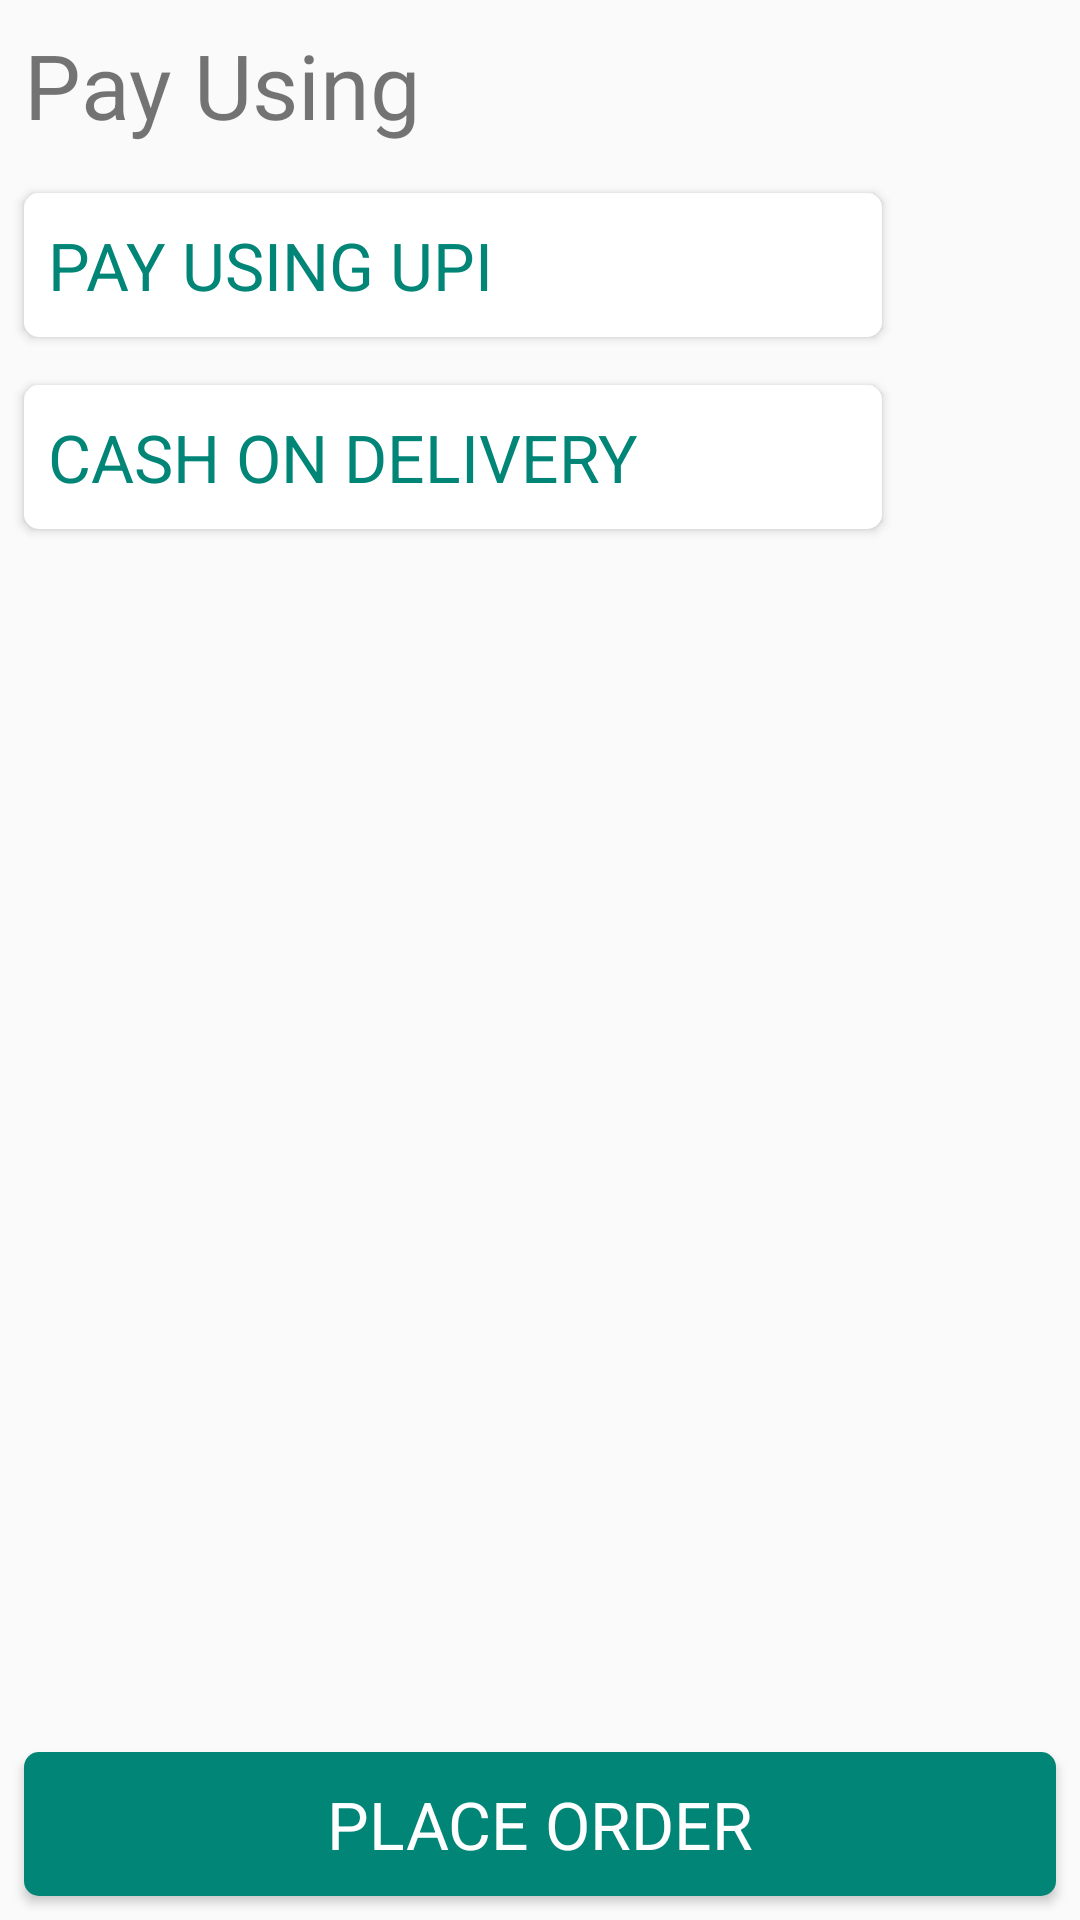

The Android layout XML behind this screen, and the referenced resources:
<!-- AndroidManifest.xml: application theme AppTheme -->
<!-- res/layout/activity_checkout_flow.xml -->
<?xml version="1.0" encoding="utf-8"?>
<RelativeLayout
    android:id="@+id/parent_layout"
    xmlns:android="http://schemas.android.com/apk/res/android"
    xmlns:tools="http://schemas.android.com/tools"
    android:layout_width="match_parent"
    android:layout_height="match_parent"
    tools:context=".CartFragment.CheckoutFlow.CheckoutFlow">

    <ProgressBar
        android:id="@+id/progressBar"
        android:layout_width="wrap_content"
        android:layout_height="wrap_content"
        android:layout_centerInParent="true"
        android:visibility="invisible" />

    <TextView
        android:id="@+id/progressBarTextView"
        android:layout_width="match_parent"
        android:layout_height="wrap_content"
        android:layout_below="@id/progressBar"
        android:layout_marginTop="32dp"
        android:gravity="center_horizontal"
        android:text="Sending Your Order..."
        android:textColor="@android:color/holo_red_light"
        android:textAllCaps="true"
        android:textAppearance="@style/TextAppearance.AppCompat.Large"
        android:visibility="invisible" />

    <TextView
        android:id="@+id/amountDisplayTextView"
        android:layout_width="match_parent"
        android:layout_height="wrap_content"
        android:layout_margin="8dp"
        android:text="Pay Using"
        android:textSize="30sp" />

    <Button
        android:id="@+id/upiPaymentButton"
        android:textAppearance="@style/TextAppearance.AppCompat.Large"
        android:textColor="@color/colorPrimary"
        android:layout_toStartOf="@+id/upiCheckImage"
        android:background="@drawable/button_design_2"
        android:foreground="?android:attr/selectableItemBackground"
        android:layout_width="match_parent"
        android:gravity="start|center"
        android:layout_height="wrap_content"
        android:layout_below="@+id/amountDisplayTextView"
        android:layout_margin="8dp"
        android:paddingStart="8dp"
        android:paddingEnd="8dp"
        android:text="PAY USING UPI" />

    <Button
        android:id="@+id/codButton"
        android:layout_toStartOf="@+id/codCheckImage"
        android:layout_width="match_parent"
        android:layout_height="wrap_content"
        android:textColor="@color/colorPrimary"
        android:textAppearance="@style/TextAppearance.AppCompat.Large"
        android:background="@drawable/button_design_2"
        android:foreground="?android:attr/selectableItemBackground"
        android:gravity="start|center"
        android:layout_below="@+id/upiPaymentButton"
        android:layout_margin="8dp"
        android:paddingStart="8dp"
        android:paddingEnd="8dp"
        android:text="CASH ON DELIVERY" />

    <ImageView
        android:id="@+id/upiCheckImage"
        android:layout_width="50dp"
        android:layout_height="50dp"
        android:layout_below="@id/amountDisplayTextView"
        android:layout_alignParentEnd="true"
        android:layout_marginTop="8dp"
        android:layout_marginEnd="8dp"
        android:background="@drawable/ic_check"
        android:visibility="invisible" />

    <Button
        android:id="@+id/placeOrderButton"
        android:layout_marginStart="8dp"
        android:layout_marginEnd="8dp"
        android:layout_marginBottom="8dp"
        android:textColor="@android:color/white"
        android:textAppearance="@style/TextAppearance.AppCompat.Large"
        android:background="@drawable/button_design"
        android:foreground="?android:attr/selectableItemBackground"
        android:layout_width="match_parent"
        android:layout_height="wrap_content"
        android:layout_alignParentBottom="true"
        android:text="PLACE ORDER" />

    <ImageView
        android:id="@+id/codCheckImage"
        android:layout_width="50dp"
        android:layout_height="50dp"
        android:layout_below="@id/upiPaymentButton"
        android:layout_alignParentEnd="true"
        android:layout_marginTop="8dp"
        android:layout_marginEnd="8dp"
        android:background="@drawable/ic_check"
        android:visibility="invisible" />

</RelativeLayout>
<!-- resources referenced by this layout -->
<resources>
  <color name="colorPrimary">#008577</color>
  <!-- drawable button_design (drawable) -->
  <?xml version="1.0" encoding="UTF-8"?>
  <shape
      xmlns:android="http://schemas.android.com/apk/res/android"
      android:shape="rectangle">
  
      <solid android:color="@color/colorPrimary" />
      <corners android:radius="5dp" />
  </shape>
  <!-- drawable button_design_2 (drawable) -->
  <?xml version="1.0" encoding="utf-8"?>
  <shape xmlns:android="http://schemas.android.com/apk/res/android"
      android:shape="rectangle">
  
      <solid android:color="#fff" />
      <corners android:radius="5dp" />
  </shape>
  <!-- drawable ic_check (drawable) -->
  <vector android:height="24dp" android:tint="#ff99cc00"
      android:viewportHeight="24.0" android:viewportWidth="24.0"
      android:width="24dp" xmlns:android="http://schemas.android.com/apk/res/android">
      <path android:fillColor="#FF000000" android:pathData="M9,16.17L4.83,12l-1.42,1.41L9,19 21,7l-1.41,-1.41z"/>
  </vector>
  <style name="AppTheme" parent="Theme.AppCompat.Light.DarkActionBar">
          
          <item name="colorPrimary">@color/colorPrimary</item>
          <item name="colorPrimaryDark">@color/colorPrimaryDark</item>
          <item name="colorAccent">@color/colorAccent</item>
          <item name="fontFamily">@font/roboto</item>
  
  
      </style>
  <color name="colorPrimaryDark">#00574B</color>
  <color name="colorAccent">#D81B60</color>
</resources>
